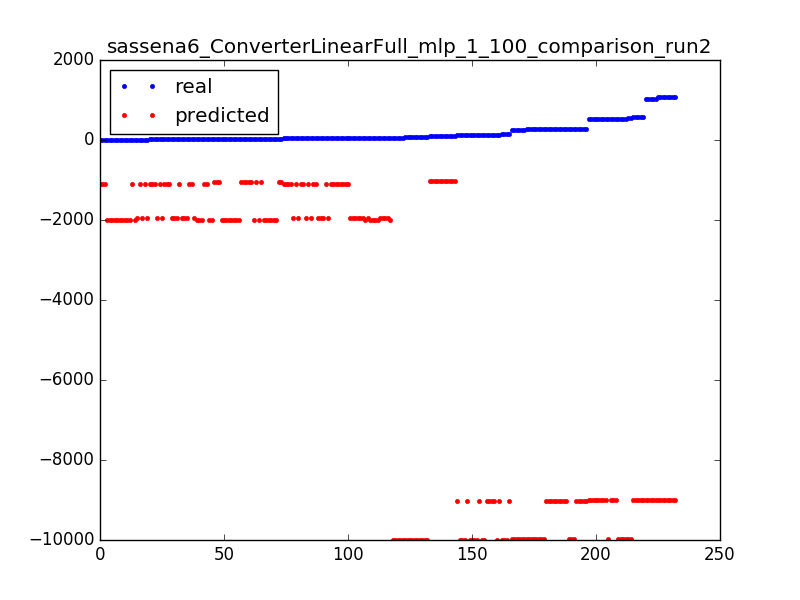

The data file committed next to this chart (first rows):
101.0, -1027.7709119
61.0, -9990
30.0, -1994
527.0, -8999
1027, -8998
9.0, -2008
1068, -8998
9.0, -2008
59.0, -1942
266.0, -9019
100.0, -1028
271.0, -9019
63.0, -9990
14.0, -1112
15.0, -2008
46.0, -1095
29.0, -1045
125.0, -9020
530.0, -9969
14.0, -1112
59.0, -1994
54.0, -1095
14.0, -1112
45.0, -1942
59.0, -1942
10.0, -1112
263.0, -9970
273.0, -9019
45.0, -1095
26.0, -1994
59.0, -1994
19.0, -1112
9.0, -2008
269.0, -9970
266.0, -9019
59.0, -1994
1072, -8998
263.0, -9970
264.0, -9970
26.0, -1994
34.0, -1045
46.0, -1942
54.0, -1095
61.0, -9990
571.0, -8999
571.0, -8999
1027, -8998
31.0, -1994
63.0, -9990
27.0, -1994
269.0, -9970
63.0, -9990
110.0, -1028
5.0, -1112
45.0, -1942
29.0, -1045
26.0, -1994
45.0, -1095
135.0, -9020
46.0, -1942
521.0, -8999
... 172 more rows
